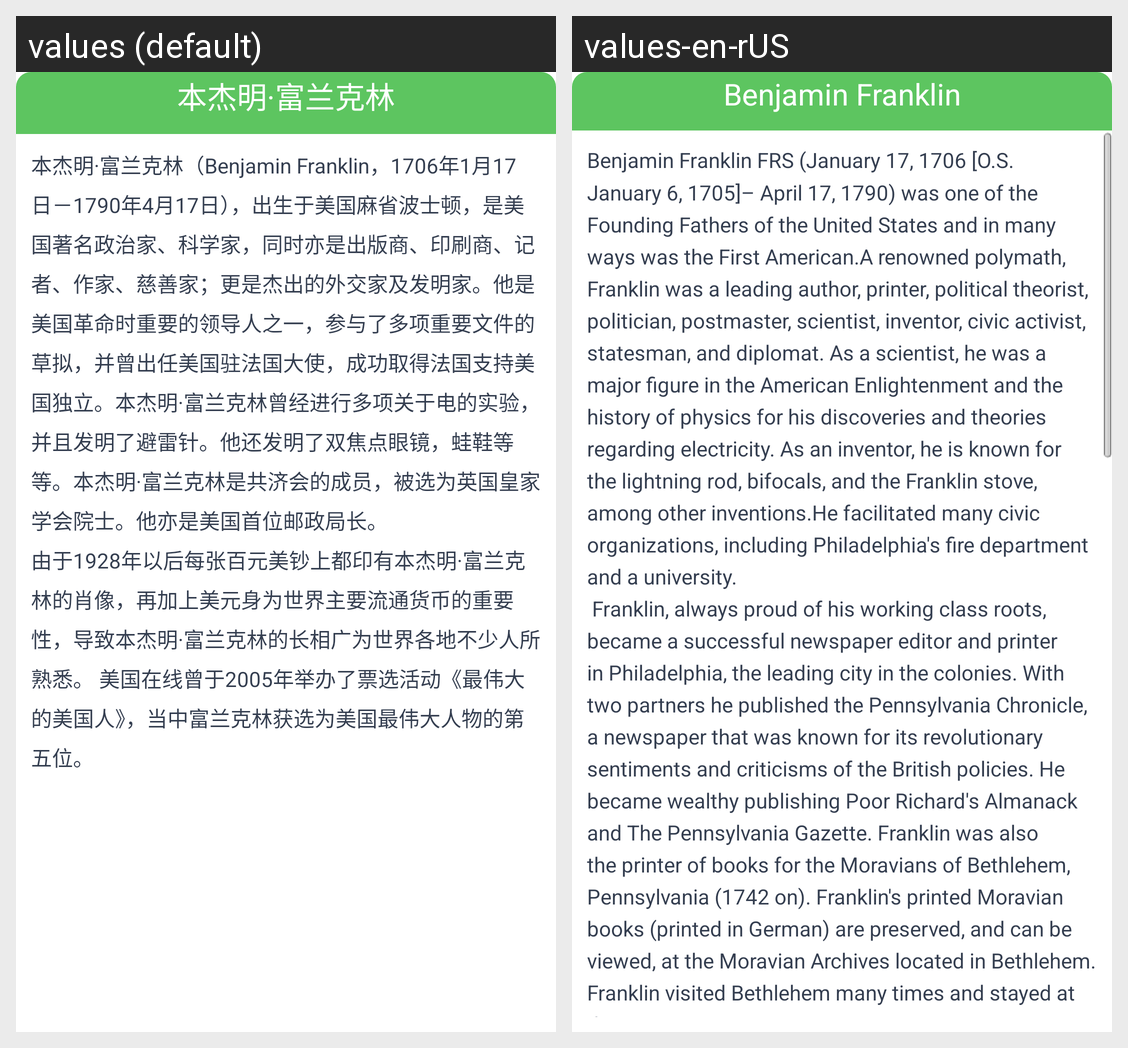

The Android screen above is rendered under two locales of the same app. Produce the string resources it draws, with the default and per-locale values.
Android screen res/layout/settting_system_popup_franklin.xml rendered under 2 locales, left to right: values (default), values-en-rUS. Device: Nexus 5 (rendered at 1080×1920; each locale shown at half size, 540×960, under a caption strip naming it); theme AppTheme.Light.
Strings drawn on this screen, with the default value and each locale's value (text and hints the layout hard-codes, and strings that could not be matched under every locale, appear in the picture but are not listed):

franklin
  values: 本杰明·富兰克林
  values-en-rUS: Benjamin Franklin

benjaminfranklininfo
  values: 本杰明·富兰克林（Benjamin Franklin，1706年1月17日－1790年4月17日），出生于美国麻省波士顿，是美国著名政治家、科学家，同时亦是出版商、印刷商、记者、作家、慈善家；更是杰出的外交家及发明家。他是美国革命时重要的领导人之一，参与了多项重要文件的草拟，并曾出任美国驻法国大使，成功取得法国支持美国独立。本杰明·富兰克林曾经进行多项关于电的实验，并且发明了避雷针。他还发明了双焦点眼镜，蛙鞋等等。本杰明·富兰克林是共济会的成员，被选为英国皇家学会院士。他亦是美国首位邮政局长。
      由于1928年以后每张百元美钞上都印有本杰明·富兰克林的肖像，再加上美元身为世界主要流通货币的重要性，导致本杰明·富兰克林的长相广为世界各地不少人所熟悉。 美国在线曾于2005年举办了票选活动《最伟大的美国人》，当中富兰克林获选为美国最伟大人物的第五位。
  values-en-rUS: Benjamin Franklin FRS (January 17, 1706 [O.S. January 6, 1705]– April 17, 1790) was one of the Founding Fathers of the United States and in many ways was the First American.A renowned polymath, Franklin was a leading author, printer, political theorist, politician, postmaster, scientist, inventor, civic activist, statesman, and diplomat. As a scientist, he was a major figure in the American …[clipped]
